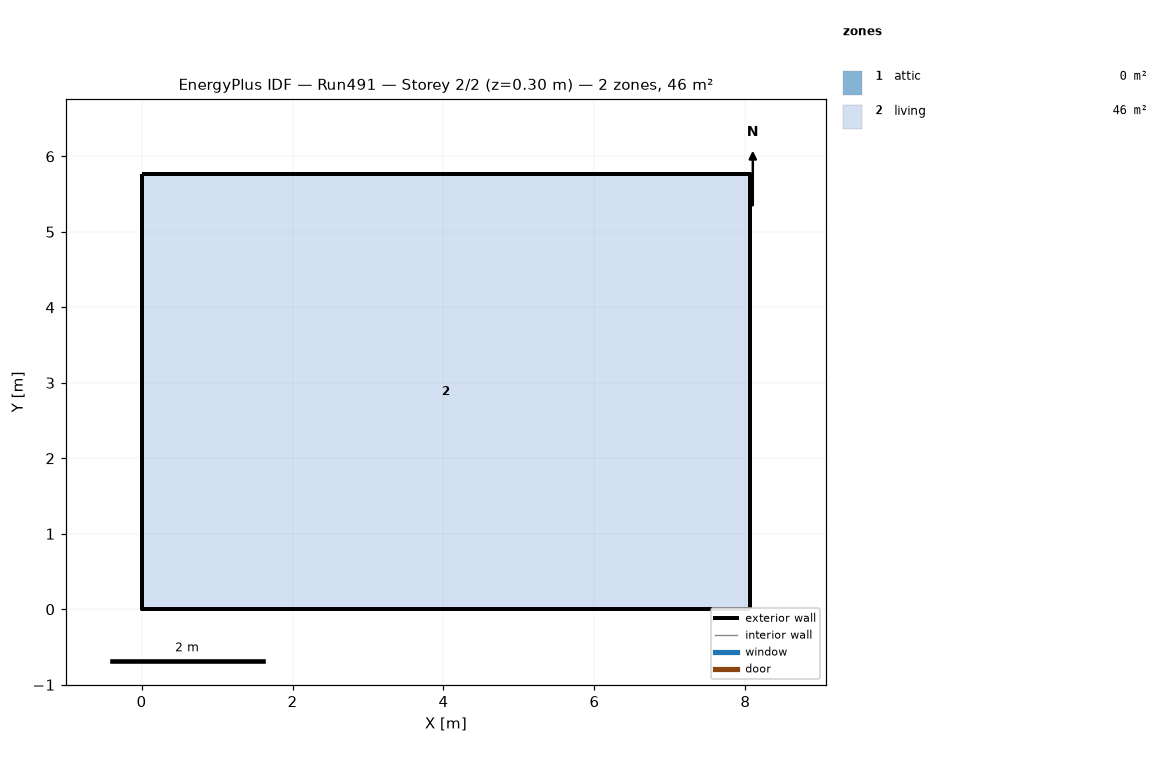
=== STOREY PLAN SPEC (per zone: floor XY polygon, exterior-wall plan segments, windows/doors) ===
zone 1: attic  (0.0 m²)
  exterior wall: (8.06, 0.00) – (8.06, 5.76) – (8.06, 2.88)  [8.6 m]
  exterior wall: (0.00, 5.76) – (0.00, 0.00) – (0.00, 2.88)  [8.6 m]
zone 2: living  (46.5 m²)
  floor: (0.00, 0.00) (0.00, 5.76) (8.06, 5.76) (8.06, 0.00)
  exterior wall: (0.00, 0.00) – (8.06, 0.00)  [8.1 m]
  exterior wall: (8.06, 0.00) – (8.06, 5.76)  [5.8 m]
  exterior wall: (8.06, 5.76) – (0.00, 5.76)  [8.1 m]
  exterior wall: (0.00, 5.76) – (0.00, 0.00)  [5.8 m]

=== DERIVED (storey summary) ===
Building: Run491
Storey: 2 of 2  (floor level z = 0.30 m)
Storey gross floor area: 46.5 m²
Zones on this storey: 2
  - attic: floor 0.0 m²; exterior wall 17.3 m (7.9 m²); WWR 0.0%
  - living: floor 46.5 m²; exterior wall 27.6 m (134.8 m²); WWR 0.0%
Zone adjacency: (none detected)